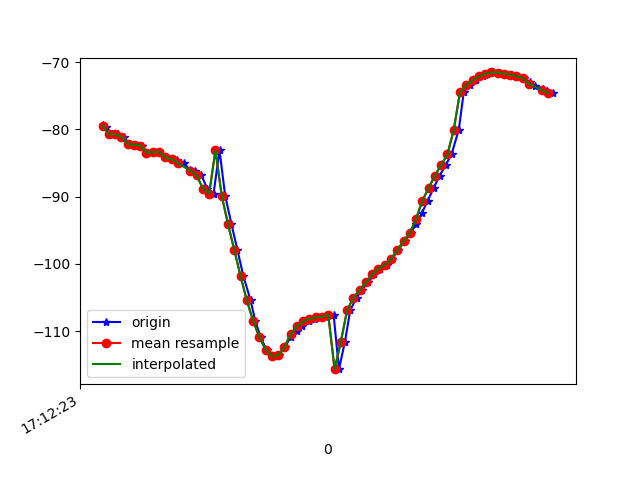

Values plotted in this chart, from the file beside it:
1618852343660, 1548039503683932, -79.34114, 22.426327, -20.929482
1618852343671, 1548039522914702, -79.59, 22.54, -20.31
1618852343690, 1548039542145472, -80.68, 23.65, -20.25
1618852343709, 1548039561376242, -80.73, 23.67, -20.55
1618852343727, 1548039580607012, -81.11, 23.72, -19.97
1618852343746, 1548039599837782, -82.2, 24.64, -20.29
1618852343766, 1548039619068552, -82.25, 24.72, -20.81
1618852343786, 1548039638299322, -82.42, 25.05, -20.63
1618852343802, 1548039657530092, -83.45, 26.41, -20.48
1618852343822, 1548039676760862, -83.36, 26.94, -21.39
1618852343841, 1548039695991632, -83.37, 27.25, -21.44
1618852343862, 1548039715222402, -84.17, 27.83, -20.98
1618852343880, 1548039734453172, -84.37, 28.21, -22.17
1618852343898, 1548039753683942, -84.47, 28.22, -22.37
1618852343919, 1548039772914712, -84.99, 28.52, -21.86
1618852343940, 1548039792145482, -86.1, 29.92, -22.85
1618852343955, 1548039811376252, -86.22, 30.08, -23.38
1618852343975, 1548039830607022, -86.81, 30.22, -22.88
1618852343994, 1548039849837792, -88.79, 31.58, -21.51
1618852344014, 1548039869068562, -89.55, 32.56, -20.49
1618852344033, 1548039888299332, -83.1, 30.49, -22.45
1618852344051, 1548039907530102, -89.83, 35.23, -16.59
1618852344071, 1548039926760872, -94.06, 37.17, -11.5
1618852344090, 1548039945991642, -97.89, 37.89, -5.826
1618852344109, 1548039965222412, -101.8, 37.75, 0.872
1618852344132, 1548039984453182, -105.4, 36.86, 8.213
1618852344147, 1548040003683952, -108.4, 35.58, 15.75
1618852344164, 1548040022914722, -110.9, 34.29, 23.26
1618852344183, 1548040042145492, -112.7, 32.81, 30.69
1618852344203, 1548040061376262, -113.8, 30.74, 37.85
1618852344222, 1548040080607032, -113.6, 28.16, 44.53
1618852344241, 1548040099837802, -112.4, 25.38, 50.6
1618852344260, 1548040119068572, -110.9, 23.01, 56.01
1618852344279, 1548040138299342, -109.9, 20.99, 60.88
1618852344297, 1548040157530112, -109.2, 19.09, 65.19
1618852344317, 1548040176760882, -108.5, 17.36, 68.72
1618852344336, 1548040195991652, -108.1, 15.85, 71.24
1618852344356, 1548040215222422, -108, 14.57, 72.86
1618852344374, 1548040234453192, -107.8, 13.52, 73.8
1618852344397, 1548040253683962, -107.6, 12.76, 74.12
1618852344414, 1548040272914732, -115.6, 18.89, 72.08
1618852344433, 1548040292145502, -111.5, 15.2, 72.46
1618852344450, 1548040311376272, -106.9, 11.61, 71.34
1618852344470, 1548040330607042, -105, 10.64, 69.08
1618852344487, 1548040349837812, -103.9, 10.19, 66.27
1618852344507, 1548040369068582, -102.7, 9.81, 62.97
1618852344527, 1548040388299352, -101.5, 9.525, 59.21
1618852344545, 1548040407530122, -100.7, 9.497, 55
1618852344567, 1548040426760892, -100.1, 9.938, 50.32
1618852344583, 1548040445991662, -99.24, 10.63, 45.35
1618852344603, 1548040465222432, -97.92, 11.13, 40.17
1618852344623, 1548040484453202, -96.57, 11.75, 34.78
1618852344643, 1548040503683972, -95.38, 12.84, 29.33
1618852344660, 1548040522914742, -94.08, 14.04, 23.94
1618852344678, 1548040542145512, -92.47, 14.92, 18.74
1618852344697, 1548040561376282, -90.6, 15.46, 13.82
1618852344716, 1548040580607052, -88.68, 15.88, 9.259
1618852344735, 1548040599837822, -86.88, 16.27, 5.215
1618852344755, 1548040619068592, -85.24, 16.69, 1.718
1618852344773, 1548040638299362, -83.7, 17.15, -1.418
1618852344796, 1548040657530132, -80.04, 22.8, -4.438
... 16 more rows
